Run: headless pygame with SDL's dummy video driver; simulated clock (each Clock.tick advances the game by its frame time, no real sleeping); random seed 0; keys injected as events and as key.get_pressed() state; mouse plan: one left click at the window centre at the start of phase 2, then a move to the lower-right quarter at the start of phase 3.
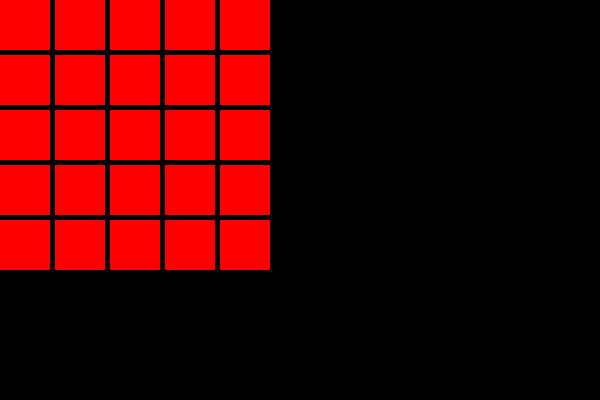
Frame 1 of 4 · flips 1–60 · no input
Frame 2 of 4 · flips 61–180 · clicked the window centre · tapped SPACE, RETURN · held RIGHT (→), D · screen unchanged from frame 1, image omitted
Frame 3 of 4 · flips 181–300 · moved the mouse to the lower-right quarter · held DOWN (↓), S · screen unchanged from frame 2, image omitted
Frame 4 of 4 · flips 301–420 · held LEFT (←), A, UP (↑), W · screen unchanged from frame 3, image omitted

The pygame program that drew these frames:

#!/usr/bin/env python3

#
# pygame (classes) template - by furas
#

# ---------------------------------------------------------------------

__author__  = 'Bartlomiej "furas" Burek'
__email__   = 'furas@tlen.pl'
__webpage__ = 'http://blog.furas.pl'

# ---------------------------------------------------------------------

import pygame

# === CONSTANS === (UPPER_CASE names)

BLACK = (  0,   0,   0)
WHITE = (255, 255, 255)

RED   = (255,   0,   0)
GREEN = (  0, 255,   0)
BLUE  = (  0,   0, 255)

SCREEN_WIDTH  = 600
SCREEN_HEIGHT = 400

BLOCK_SIZE = 50

# === CLASSES === (CamelCase names)

class Button():

    def __init__(self, pos):

        self.image_normal = pygame.Surface((BLOCK_SIZE, BLOCK_SIZE))
        self.image_normal.fill(GREEN)

        self.image_hovered = pygame.Surface((BLOCK_SIZE, BLOCK_SIZE))
        self.image_hovered.fill(RED)

        self.image = self.image_normal
        
        self.rect = self.image.get_rect(topleft=pos)
        #self.rect.center = screen_rect.center

        self.hovered = False
        self.clicked = False

    def update(self):

        if self.hovered:
            self.image = self.image_normal
        else:
            self.image = self.image_hovered
        
    def draw(self, surface):

        surface.blit(self.image, self.rect)

    def handle_event(self, event):

        if event.type == pygame.MOUSEMOTION:
            #if self.rect.collidepoint(event.pos)
            #    self.hovered = True
            #else:
            #    self.hovered = False
        
            self.hovered = self.rect.collidepoint(event.pos)

# === FUNCTIONS === (lower_case names)


    # empty

# === MAIN === (lower_case names)

class App():

    # --- (global) variables ---

        # empty

    # --- init ---

    def __init__(self):

        pygame.init()

        self.screen = pygame.display.set_mode((SCREEN_WIDTH, SCREEN_HEIGHT))
        self.screen_rect = self.screen.get_rect()

        self.clock = pygame.time.Clock()
        self.is_running = False

        self.widgets = []

        self.create_objects()

    def quit(self):

        pygame.quit()

    # --- objects ---

    def create_objects(self):

        size = BLOCK_SIZE + 5
        
        for row in range(5):
            for col in range(5):
                btn = Button((size*col, size*row))
                self.widgets.append(btn)

    # --- functions ---

    def handle_event(self, event):
        for widget in self.widgets:
            widget.handle_event(event)

    def update(self):
        for widget in self.widgets:
            widget.update()

    def draw(self, surface):

        #surface.fill(BLACK)

        for widget in self.widgets:
            widget.draw(surface)

        #pygame.display.update()

    # --- mainloop --- (don't change it)

    def mainloop(self):

        self.is_running = True

        while self.is_running:

            # --- events ---

            for event in pygame.event.get():

                # --- global events ---

                if event.type == pygame.QUIT:
                    self.is_running = False
                elif event.type == pygame.KEYDOWN:
                    if event.key == pygame.K_ESCAPE:
                        self.is_running = False

                # --- objects events ---

                self.handle_event(event)

            # --- updates ---

            self.update()

            # --- draws ---

            self.screen.fill(BLACK)

            self.draw(self.screen)

            pygame.display.update()

            # --- FPS ---

            self.clock.tick(25)

        # --- the end ---

        self.quit()

#----------------------------------------------------------------------

if __name__ == '__main__':

    App().mainloop()
